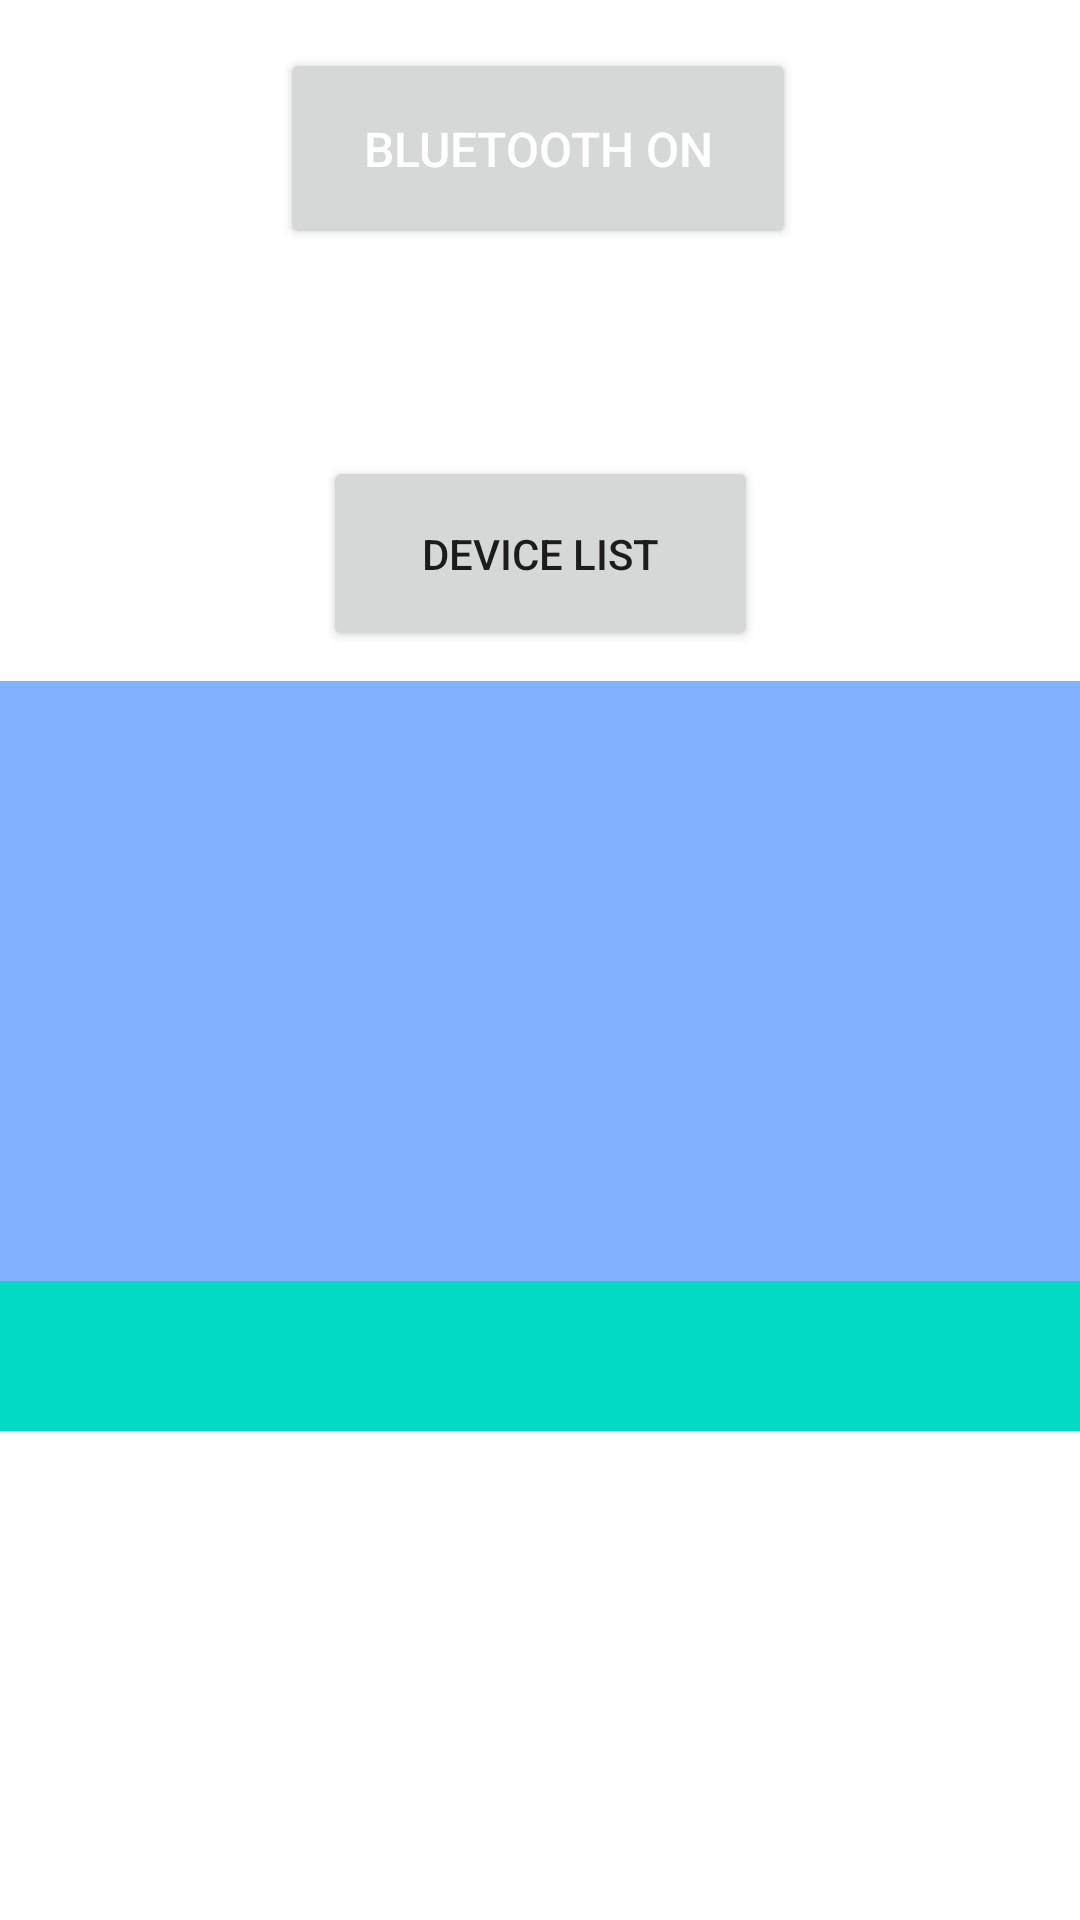

Reconstruct the res/layout file that produces this screen, plus the resources it refers to.
<!-- AndroidManifest.xml: application theme Theme.TabLayoutWithBottomNavigationAndroid -->
<!-- res/layout/fragment_settings.xml -->
<?xml version="1.0" encoding="utf-8"?>
<androidx.constraintlayout.widget.ConstraintLayout
	xmlns:android="http://schemas.android.com/apk/res/android"
	xmlns:app="http://schemas.android.com/apk/res-auto"
	xmlns:tools="http://schemas.android.com/tools"
	android:layout_width="match_parent"
	android:layout_height="match_parent"
	tools:context=".FragmentSettings">

	<Button
		android:id="@+id/button_devices"
		android:layout_width="145dp"
		android:layout_height="65dp"
		android:layout_marginBottom="10dp"
		android:text="Device List"
		android:textAlignment="center"
		android:visibility="visible"
		app:layout_constraintBottom_toTopOf="@+id/linearLayout"
		app:layout_constraintEnd_toEndOf="parent"
		app:layout_constraintStart_toStartOf="parent" />

	<Button
		android:id="@+id/button_btOn"
		android:layout_width="172dp"
		android:layout_height="67dp"
		android:layout_marginTop="16dp"
		android:text="Bluetooth On"
		android:textAlignment="center"
		android:textColor="@color/white"
		android:textSize="16sp"
		app:layout_constraintEnd_toEndOf="parent"
		app:layout_constraintHorizontal_bias="0.497"
		app:layout_constraintStart_toStartOf="parent"
		app:layout_constraintTop_toTopOf="parent" />

	<LinearLayout
		android:id="@+id/linearLayout"
		android:layout_width="413dp"
		android:layout_height="413dp"
		app:layout_constraintBottom_toBottomOf="parent"
		app:layout_constraintEnd_toEndOf="parent"
		app:layout_constraintStart_toStartOf="parent"
		android:orientation="vertical">

		<ListView
			android:id="@+id/listView"
			style="@android:style/Widget.DeviceDefault.Light.ExpandableListView"
			android:layout_width="match_parent"
			android:layout_height="200dp"
			android:background="#82B1FF"
			android:visibility="visible"
			app:layout_constraintBottom_toBottomOf="parent"
			app:layout_constraintEnd_toEndOf="parent"
			app:layout_constraintHorizontal_bias="1.0"
			app:layout_constraintStart_toStartOf="parent"
			app:layout_constraintVertical_bias="1.0" />

		<Spinner
			android:id="@+id/spinner"
			style="@android:style/Widget.Material.Light.Spinner.Underlined"
			android:layout_width="match_parent"
			android:layout_height="50dp"
			android:background="@color/teal_200">

		</Spinner>
	</LinearLayout>

</androidx.constraintlayout.widget.ConstraintLayout>
<!-- resources referenced by this layout -->
<resources>
  <color name="teal_200">#FF03DAC5</color>
  <color name="white">#FFFFFFFF</color>
  <style name="Theme.TabLayoutWithBottomNavigationAndroid" parent="Theme.MaterialComponents.DayNight.DarkActionBar">
  		
  		<item name="colorPrimary">@color/purple_500</item>
  		<item name="colorPrimaryVariant">@color/purple_700</item>
  		<item name="colorOnPrimary">@color/white</item>
  		
  		<item name="colorSecondary">@color/teal_200</item>
  		<item name="colorSecondaryVariant">@color/teal_700</item>
  		<item name="colorOnSecondary">@color/black</item>
  		
  		<item name="android:statusBarColor">?attr/colorPrimaryVariant</item>
  		
  	</style>
  <color name="purple_500">#FF6200EE</color>
  <color name="purple_700">#FF3700B3</color>
  <color name="teal_700">#FF018786</color>
  <color name="black">#FF000000</color>
</resources>
